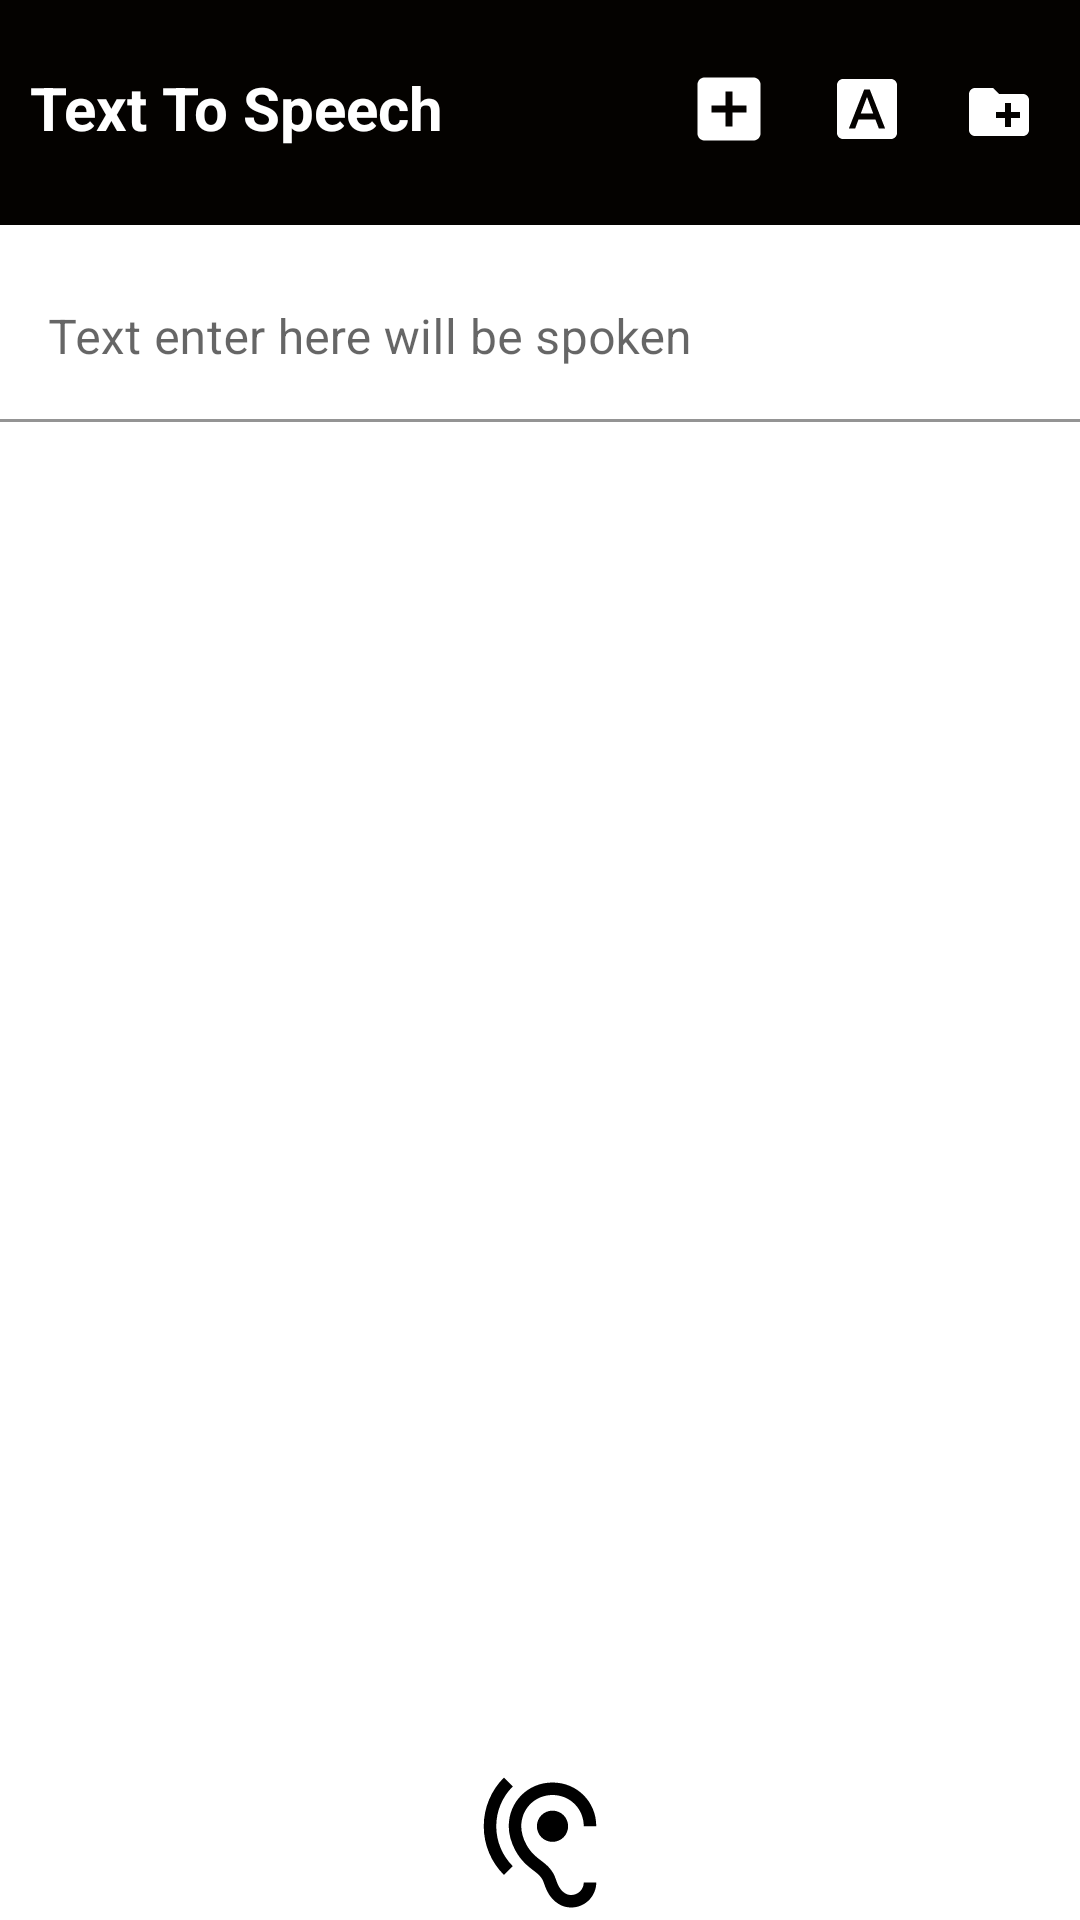

Here is an Android app screen rendered from its layout file. Give the layout XML and the strings, colors and styles it references.
<!-- AndroidManifest.xml: application theme Theme.SpeechToText -->
<!-- res/layout/fragment_page2.xml -->
<?xml version="1.0" encoding="utf-8"?>
<RelativeLayout xmlns:android="http://schemas.android.com/apk/res/android"
    android:layout_width="match_parent"
    android:layout_height="match_parent"
    android:id="@+id/fragment_container_view_tag"
    xmlns:app="http://schemas.android.com/apk/res-auto">

    <RelativeLayout
        android:id="@+id/deltaRelative"
        android:layout_width="match_parent"
        android:background="#040200"
        android:layout_height="75dp">

        <LinearLayout
            android:id="@+id/firstLinear"
            android:layout_width="match_parent"
            android:layout_height="wrap_content"
           android:layout_centerInParent="true"
            android:weightSum="2">

            <TextView
                android:layout_width="wrap_content"
                android:layout_height="wrap_content"
                android:layout_marginStart="10dp"
               android:minHeight="30dp"
                android:layout_weight="1"
                android:text="@string/text_to_speech"
                android:textColor="@color/white"
                android:textSize="20sp"
                android:textStyle="bold|normal" />

            <LinearLayout
                android:layout_width="wrap_content"
                android:layout_height="wrap_content"
                android:layout_weight="1"
                android:gravity="end"
                android:layout_marginEnd="10dp"
                android:orientation="horizontal">

            <ImageView
                android:id="@+id/newPage"
                android:layout_width="wrap_content"
                android:layout_height="wrap_content"
                android:src="@drawable/ic_baseline_add_box_24" />

                <ImageView
                    android:id="@+id/textSize"
                    android:layout_width="wrap_content"
                    android:layout_height="wrap_content"
                    android:layout_marginStart="20dp"
                    android:layout_marginTop="2dp"
                    android:src="@drawable/ic_baseline_font_download" />

            <ImageView
                android:id="@+id/saveToSd"
                android:layout_width="wrap_content"
                android:layout_height="wrap_content"
                android:layout_marginTop="3dp"
                android:layout_marginStart="20dp"
                android:layout_marginEnd="5dp"
                android:src="@drawable/ic_baseline_create_new_folder" />

            </LinearLayout>

        </LinearLayout>

    </RelativeLayout>

    <RelativeLayout
        android:layout_width="match_parent"
        android:layout_height="wrap_content"
        android:layout_below="@+id/deltaRelative"
        android:orientation="vertical">

        <com.google.android.material.textfield.TextInputLayout
            android:id="@+id/textField"
            android:layout_width="match_parent"
            android:layout_height="wrap_content"
            android:layout_marginTop="10dp"

            app:boxBackgroundColor="@color/white"
            app:boxStrokeColor="@color/white">

            <com.google.android.material.textfield.TextInputEditText
                android:id="@+id/Text"
                android:layout_width="match_parent"
                android:layout_height="wrap_content"
                android:backgroundTint="@color/white"
                android:hint="@string/text_enter_here_will_be_spoken"
                android:inputType="textMultiLine|textNoSuggestions"
                android:maxLines="20"
                app:boxStrokeColor="@color/white" />

        </com.google.android.material.textfield.TextInputLayout>

        <ImageView
            android:id="@+id/imageView"
            android:layout_width="match_parent"
            android:layout_height="50dp"
            android:clickable="true"
            android:layout_alignParentBottom="true"
            android:layout_centerHorizontal="true"
            android:layout_marginBottom="20dp"
            app:srcCompat="@drawable/ic_baseline_hearing_24"
            android:focusable="true" />

    </RelativeLayout>

</RelativeLayout>
<!-- resources referenced by this layout -->
<resources>
  <color name="white">#FFFFFFFF</color>
  <!-- drawable ic_baseline_add_box_24 (drawable) -->
  <vector android:height="28dp" android:tint="#FFFFFF"
      android:viewportHeight="24" android:viewportWidth="24"
      android:width="28dp" xmlns:android="http://schemas.android.com/apk/res/android">
      <path android:fillColor="@android:color/white" android:pathData="M19,3L5,3c-1.11,0 -2,0.9 -2,2v14c0,1.1 0.89,2 2,2h14c1.1,0 2,-0.9 2,-2L21,5c0,-1.1 -0.9,-2 -2,-2zM17,13h-4v4h-2v-4L7,13v-2h4L11,7h2v4h4v2z"/>
  </vector>
  <!-- drawable ic_baseline_create_new_folder (drawable-v24) -->
  <vector xmlns:android="http://schemas.android.com/apk/res/android"
      android:width="24dp"
      android:height="24dp"
      android:viewportWidth="24"
      android:viewportHeight="24"
      android:tint="?attr/colorOnTertiary">
    <path
        android:fillColor="@android:color/white"
        android:pathData="M20,6h-8l-2,-2L4,4c-1.11,0 -1.99,0.89 -1.99,2L2,18c0,1.11 0.89,2 2,2h16c1.11,0 2,-0.89 2,-2L22,8c0,-1.11 -0.89,-2 -2,-2zM19,14h-3v3h-2v-3h-3v-2h3L14,9h2v3h3v2z"/>
  </vector>
  <!-- drawable ic_baseline_font_download (drawable-v24) -->
  <vector xmlns:android="http://schemas.android.com/apk/res/android"
      android:width="24dp"
      android:height="24dp"
      android:viewportWidth="24"
      android:viewportHeight="24"
      android:tint="?attr/colorOnTertiary">
    <path
        android:fillColor="@android:color/white"
        android:pathData="M9.93,13.5h4.14L12,7.98zM20,2L4,2c-1.1,0 -2,0.9 -2,2v16c0,1.1 0.9,2 2,2h16c1.1,0 2,-0.9 2,-2L22,4c0,-1.1 -0.9,-2 -2,-2zM15.95,18.5l-1.14,-3L9.17,15.5l-1.12,3L5.96,18.5l5.11,-13h1.86l5.11,13h-2.09z"/>
  </vector>
  <!-- drawable ic_baseline_hearing_24 (drawable) -->
  <vector android:height="24dp" android:tint="#000000"
      android:viewportHeight="24" android:viewportWidth="24"
      android:width="24dp" xmlns:android="http://schemas.android.com/apk/res/android">
      <path android:fillColor="@android:color/black" android:pathData="M17,20c-0.29,0 -0.56,-0.06 -0.76,-0.15 -0.71,-0.37 -1.21,-0.88 -1.71,-2.38 -0.51,-1.56 -1.47,-2.29 -2.39,-3 -0.79,-0.61 -1.61,-1.24 -2.32,-2.53C9.29,10.98 9,9.93 9,9c0,-2.8 2.2,-5 5,-5s5,2.2 5,5h2c0,-3.93 -3.07,-7 -7,-7S7,5.07 7,9c0,1.26 0.38,2.65 1.07,3.9 0.91,1.65 1.98,2.48 2.85,3.15 0.81,0.62 1.39,1.07 1.71,2.05 0.6,1.82 1.37,2.84 2.73,3.55 0.51,0.23 1.07,0.35 1.64,0.35 2.21,0 4,-1.79 4,-4h-2c0,1.1 -0.9,2 -2,2zM7.64,2.64L6.22,1.22C4.23,3.21 3,5.96 3,9s1.23,5.79 3.22,7.78l1.41,-1.41C6.01,13.74 5,11.49 5,9s1.01,-4.74 2.64,-6.36zM11.5,9c0,1.38 1.12,2.5 2.5,2.5s2.5,-1.12 2.5,-2.5 -1.12,-2.5 -2.5,-2.5 -2.5,1.12 -2.5,2.5z"/>
  </vector>
  <string name="text_enter_here_will_be_spoken">Text enter here will be spoken</string>
  <string name="text_to_speech">Text To Speech</string>
  <style name="Theme.SpeechToText" parent="Theme.MaterialComponents.DayNight.NoActionBar">
          
          <item name="colorPrimary">@color/black</item>
          <item name="colorPrimaryVariant">@color/vampire_black</item>
          <item name="colorOnPrimary">@color/white</item>
          
          <item name="colorSecondary">@color/teal_200</item>
          <item name="colorSecondaryVariant">@color/teal_700</item>
          <item name="colorOnSecondary">@color/black</item>
          
          <item name="android:statusBarColor" tools:targetApi="l">?attr/colorPrimaryVariant</item>
          
      </style>
  <color name="black">#FF000000</color>
  <color name="vampire_black">#080808</color>
  <color name="teal_200">#FF03DAC5</color>
  <color name="teal_700">#FF018786</color>
</resources>
